pico-8 play session: mixed d-pad (fixed 12-tick cycle)

[t = 1 s] mixed d-pad (1.2s cycle ×~1): → ← ↑ ↓ + 🅾/❎ taps, ~1s
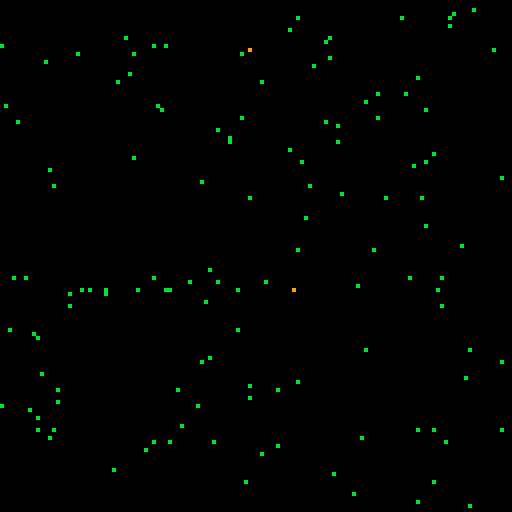
[t = 2 s] mixed d-pad (1.2s cycle ×~1): → ← ↑ ↓ + 🅾/❎ taps, ~2s
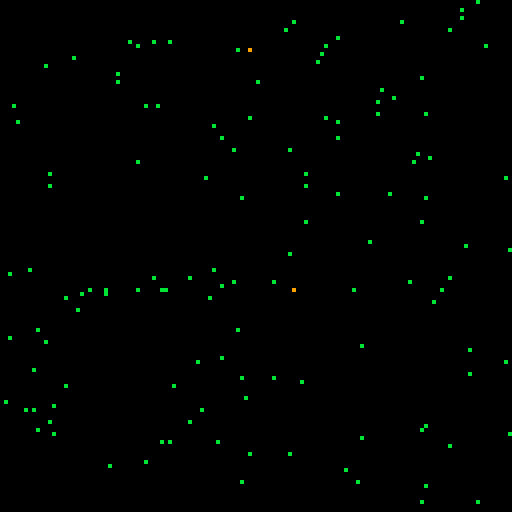
[t = 4 s] mixed d-pad (1.2s cycle ×~3): → ← ↑ ↓ + 🅾/❎ taps, ~4s
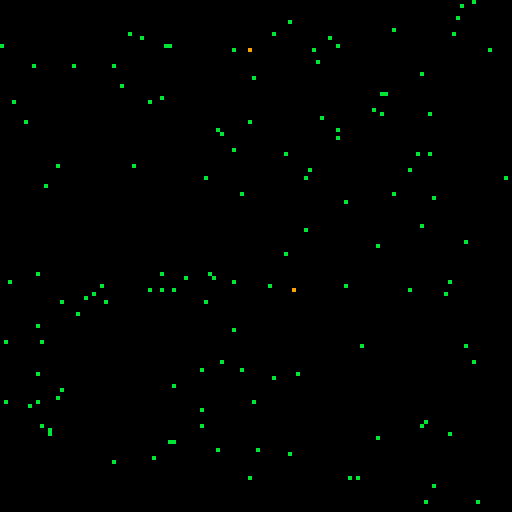
[t = 6 s] mixed d-pad (1.2s cycle ×~5): → ← ↑ ↓ + 🅾/❎ taps, ~6s
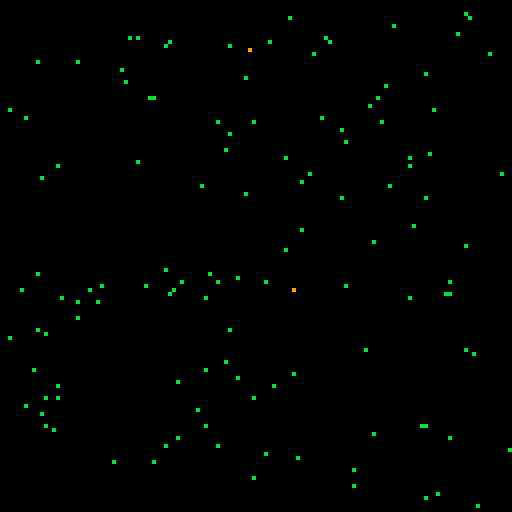
[t = 8 s] mixed d-pad (1.2s cycle ×~6): → ← ↑ ↓ + 🅾/❎ taps, ~8s
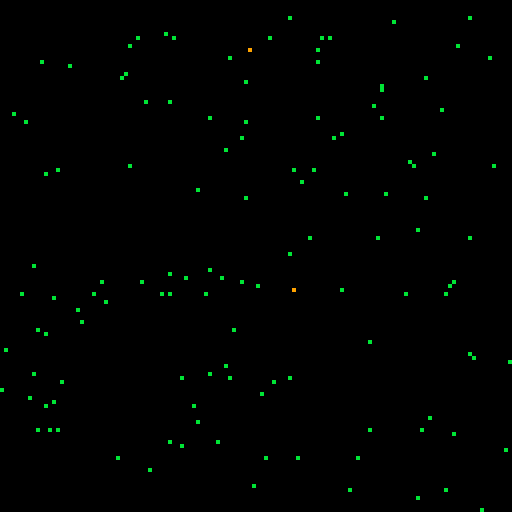

pico-8 cartridge
version 16
__lua__
--al meetup 2019 intro tweetcart
--by stephan_gfx
d=8192z=11v=128
cls()
tgt={
	{rnd()*v,rnd()*v},
	{rnd()*v,rnd()*v}
} 
pset(tgt[1][1],tgt[1][2],9)
pset(tgt[2][1],tgt[2][2],9)
boids={}
for i=0,v do
 add(boids,{rnd()*v, rnd()*v,1,.5})
end
function dst(p1, p2)
 g = {
 	p2[1] - p1[1],
 	p2[2] - p1[2]
 }
 return g, g[1]*g[1]+g[2]*g[2]
end
function lerp(a,b,m)
 return (a-b)*(1-m) + b
end
::_::
flip()cls()
for b in all(boids) do 
 pset(flr(b[1]),flr(b[2]),z)
 g1, d1 = dst(b, tgt[1])
 g2, d2 = dst(b, tgt[2])
 g = (d1 < d2 and g1 or g2)
 a = atan2(g[1], g[2])
 b[3] = lerp(b[3],a,0.25*(a-b[3]))
 
 b[1] += sin(b[3])*b[4]
 b[2] += cos(b[3])*b[4]
end
for t in all(tgt) do
 pset(flr(t[1]),flr(t[2]),9)
end
--[[
n=0
for i=x-1,x+1 do
for j=y-1,y+1 do
l=pget(i,j)n+=l/3+z*flr(l/z)end
end
sset(x,y,(n>9or n==2or n==3)and 3or 0)end
]]--
--m(d*3,0,d)
goto _
